Run: headless pygame with SDL's dummy video driver; simulated clock (each Clock.tick advances the game by its frame time, no real sleeping); random seed 0; keys injected as events and as key.get_pressed() state; mouse plan: one left click at the window centre at the start of phase 2, then a move to the lower-right quarter at the start of phase 3.
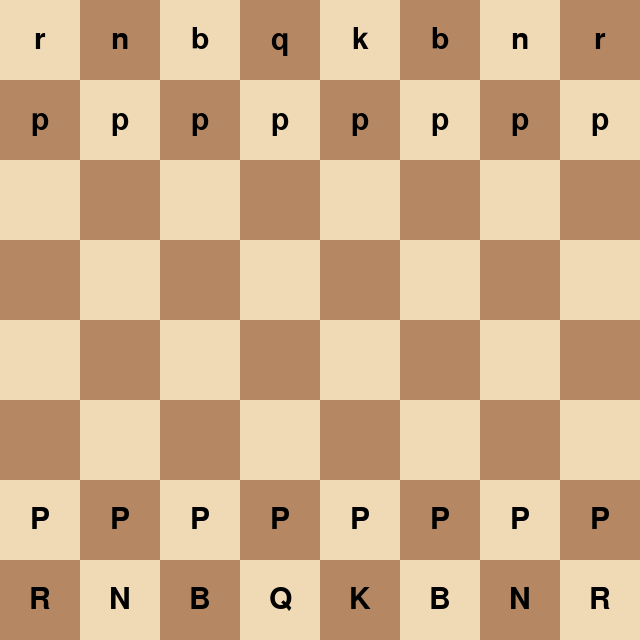
Frame 1 of 4 · flips 1–60 · no input
Frame 2 of 4 · flips 61–180 · clicked the window centre · tapped SPACE, RETURN · held RIGHT (→), D · screen unchanged from frame 1, image omitted
Frame 3 of 4 · flips 181–300 · moved the mouse to the lower-right quarter · held DOWN (↓), S · screen unchanged from frame 2, image omitted
Frame 4 of 4 · flips 301–420 · held LEFT (←), A, UP (↑), W · screen unchanged from frame 3, image omitted

The pygame program that drew these frames:

import pygame
import sys

# --- CONFIG ---
WIDTH, HEIGHT = 640, 640
ROWS, COLS = 8, 8
SQUARE_SIZE = WIDTH // COLS

LIGHT = (240, 217, 181)
DARK = (181, 136, 99)
SELECTED = (246, 246, 105)

# Simple 2D array for board state
# Each piece represented as a single char: uppercase = white, lowercase = black
# (R = Rook, N = Knight, B = Bishop, Q = Queen, K = King, P = Pawn)
board = [
    ["r","n","b","q","k","b","n","r"],
    ["p","p","p","p","p","p","p","p"],
    [" "," "," "," "," "," "," "," "],
    [" "," "," "," "," "," "," "," "],
    [" "," "," "," "," "," "," "," "],
    [" "," "," "," "," "," "," "," "],
    ["P","P","P","P","P","P","P","P"],
    ["R","N","B","Q","K","B","N","R"]
]

# --- INIT ---
pygame.init()
screen = pygame.display.set_mode((WIDTH, HEIGHT))
pygame.display.set_caption("Minimal Chess UI")
font = pygame.font.SysFont("Arial", 44)

selected_square = None
running = True

# --- FUNCTIONS ---
def draw_board(win):
    for row in range(ROWS):
        for col in range(COLS):
            color = LIGHT if (row + col) % 2 == 0 else DARK
            if selected_square == (row, col):
                color = SELECTED
            pygame.draw.rect(win, color, (col*SQUARE_SIZE, row*SQUARE_SIZE, SQUARE_SIZE, SQUARE_SIZE))

def draw_pieces(win):
    for row in range(ROWS):
        for col in range(COLS):
            piece = board[row][col]
            if piece != " ":
                text = font.render(piece, True, (0,0,0))
                text_rect = text.get_rect(center=(col*SQUARE_SIZE + SQUARE_SIZE//2, row*SQUARE_SIZE + SQUARE_SIZE//2))
                win.blit(text, text_rect)

def get_square_under_mouse(pos):
    x, y = pos
    row = y // SQUARE_SIZE
    col = x // SQUARE_SIZE
    return row, col

def move_piece(start, end):
    sr, sc = start
    er, ec = end
    piece = board[sr][sc]
    board[sr][sc] = " "
    board[er][ec] = piece

# --- GAME LOOP ---
while running:
    for event in pygame.event.get():
        if event.type == pygame.QUIT:
            pygame.quit()
            sys.exit()

        elif event.type == pygame.MOUSEBUTTONDOWN:
            pos = pygame.mouse.get_pos()
            row, col = get_square_under_mouse(pos)
            if selected_square:
                move_piece(selected_square, (row, col))
                selected_square = None
            else:
                if board[row][col] != " ":
                    selected_square = (row, col)

    draw_board(screen)
    draw_pieces(screen)
    pygame.display.flip()
